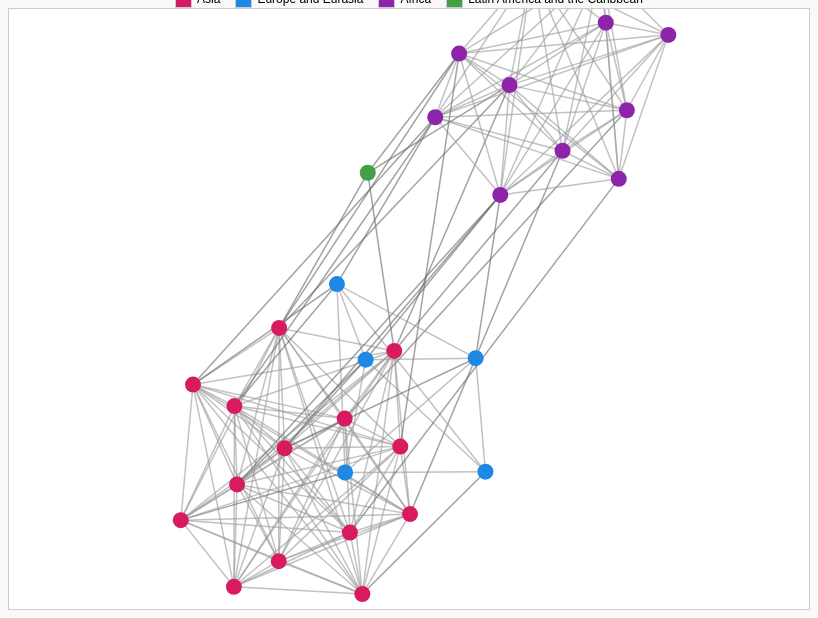
D3 v7 page, settled after 360 driven frames (6 s of simulated time); the page loaded 1 data file(s).


    const width = 800;
    const height = 600;

    const svg = d3.select("svg")
      .attr("viewBox", [0, 0, width, height])
      .call(d3.zoom().on("zoom", (event) => {
        svg.attr("transform", event.transform);
      }))
      .append("g");

    const tooltip = d3.select(".tooltip");

    const regionColors = d3.scaleOrdinal()
      .domain(["Asia", "Europe and Eurasia", "Africa", "Latin America and the Caribbean"])
      //dark pink, dark blue, dark purple, dark green
      .range(["#D81B60", "#1E88E5", "#8E24AA", "#43A047"]); 
    d3.csv("case.csv").then(data => {
      const nodes = Array.from(
        new Set(data.map(d => d.Country)),
        id => {
          const records = data.filter(d => d.Country === id);
          const avgCNR = d3.mean(records, d => +d["TB Case Notification Rate (CNR)"]);
          return { id, group: records[0].Region, avgCNR };
        }
      );

      const links = [];
      nodes.forEach((source, i) => {
        nodes.slice(i + 1).forEach(target => {
          const sameRegion = source.group === target.group;
          const similarCNR = Math.abs(source.avgCNR - target.avgCNR) < 10;

          if (sameRegion || similarCNR) {
            links.push({ source: source.id, target: target.id, type: sameRegion ? "Same Region" : "Similar CNR" });
          }
        });
      });

      const simulation = d3.forceSimulation(nodes)
        .force("link", d3.forceLink(links).id(d => d.id).distance(100))
        .force("charge", d3.forceManyBody().strength(-300))
        .force("center", d3.forceCenter(width / 2, height / 2));

      let link = svg.append("g")
        .selectAll("line")
        .data(links)
        .enter()
        .append("line")
        .attr("stroke", d => d.type === "Same Region" ? "#999" : "#666")
        .attr("stroke-opacity", 0.6)
        .attr("stroke-width", 1.5);

      const node = svg.append("g")
        .selectAll("circle")
        .data(nodes)
        .enter()
        .append("circle")
        .attr("r", 8)
        .attr("fill", d => regionColors(d.group))
        .call(drag(simulation));

      node.on("mouseover", (event, d) => {
        tooltip.transition().style("opacity", 1);
        tooltip.html(`Country: ${d.id}<br>Region: ${d.group}<br>AVERAGE CNR: ${d.avgCNR.toFixed(2)}`)
          .style("left", `${event.pageX + 5}px`)
          .style("top", `${event.pageY - 10}px`);
      })
      .on("mouseout", () => tooltip.transition().style("opacity", 0));

      simulation.on("tick", () => {
        link
          .attr("x1", d => d.source.x)
          .attr("y1", d => d.source.y)
          .attr("x2", d => d.target.x)
          .attr("y2", d => d.target.y);

        node
          .attr("cx", d => d.x)
          .attr("cy", d => d.y);
      });

      function drag(simulation) {
        function dragstarted(event, d) {
          if (!event.active) simulation.alphaTarget(0.3).restart();
          d.fx = d.x;
          d.fy = d.y;
        }

        function dragged(event, d) {
          d.fx = event.x;
          d.fy = event.y;
        }

        function dragended(event, d) {
          if (!event.active) simulation.alphaTarget(0);
          d.fx = null;
          d.fy = null;
        }

        return d3.drag()
          .on("start", dragstarted)
          .on("drag", dragged)
          .on("end", dragended);
      }

      document.getElementById("filter-region").addEventListener("change", applyFilters);
      document.getElementById("filter-cnr").addEventListener("change", applyFilters);

      function applyFilters() {
        const filterRegion = document.getElementById("filter-region").checked;
        const filterCNR = document.getElementById("filter-cnr").checked;

        const filteredLinks = links.filter(link => {
          if (!filterRegion && link.type === "Same Region") return false;
          if (!filterCNR && link.type === "Similar CNR") return false;
          return true;
        });

        link = link.data(filteredLinks, d => `${d.source}-${d.target}`);
        link.exit().remove();
        link = link.enter()
          .append("line")
          .attr("stroke", d => d.type === "Same Region" ? "#999" : "#666")
          .attr("stroke-opacity", 0.6)
          .attr("stroke-width", 1.5)
          .merge(link);

        simulation.force("link").links(filteredLinks);
        simulation.alpha(1).restart();
      }

      const legend = d3.select("#legend");
      const regions = [...new Set(nodes.map(d => d.group))];
      regions.forEach(region => {
        const legendItem = legend.append("div")
          .attr("class", "legend-item");

        legendItem.append("div")
          .attr("class", "legend-color")
          .style("background-color", regionColors(region));

        legendItem.append("div")
          .text(region);
      });
    }).catch(err => {
      console.error("Error loading CSV:", err);
    });
  

### data: case.csv
Country, Region, Year, TB Detection Rate (Treatment Coverage), TB Case Notification Rate (CNR), TB Case Notifications
Afghanistan, Asia, 2010, 51.91, 99.1, 28029
Afghanistan, Asia, 2011, 49.97, 95.35, 27983
Afghanistan, Asia, 2012, 49.45, 93.84, 28679
Afghanistan, Asia, 2013, 50.84, 96.47, 30507
Afghanistan, Asia, 2014, 51.2, 96.81, 31746
Afghanistan, Asia, 2015, 56.06, 106, 35878
Afghanistan, Asia, 2016, 64.54, 120.9, 41954
Afghanistan, Asia, 2017, 69.61, 130.7, 46640
Afghanistan, Asia, 2018, 70.17, 131.8, 48420
Afghanistan, Asia, 2019, 73.86, 138.5, 52438
Afghanistan, Asia, 2020, 63.64, 117.3, 45818
Afghanistan, Asia, 2021, 68.01, 125.8, 50324
Afghanistan, Asia, 2022, 69, 127.5, 51749
Azerbaijan, Europe and Eurasia, 2010, 78.65, 82.54, 7550
Azerbaijan, Europe and Eurasia, 2011, 76.22, 98.81, 9146
Azerbaijan, Europe and Eurasia, 2012, 79.54, 67.86, 6363
Azerbaijan, Europe and Eurasia, 2013, 79.19, 61.66, 5860
Azerbaijan, Europe and Eurasia, 2014, 79.29, 60.1, 5788
Azerbaijan, Europe and Eurasia, 2015, 79.07, 55.94, 5456
Azerbaijan, Europe and Eurasia, 2016, 79.37, 52.28, 5159
Azerbaijan, Europe and Eurasia, 2017, 79.26, 52.48, 5231
Azerbaijan, Europe and Eurasia, 2018, 78.72, 50.18, 5038
Azerbaijan, Europe and Eurasia, 2019, 79.07, 47.7, 4823
Azerbaijan, Europe and Eurasia, 2020, 62.42, 36.17, 3683
Azerbaijan, Europe and Eurasia, 2021, 57.23, 35.79, 3663
Azerbaijan, Europe and Eurasia, 2022, 56.99, 38.75, 3989
Bangladesh, Asia, 2010, 45.67, 101.1, 153892
Bangladesh, Asia, 2011, 45.4, 100.5, 154358
Bangladesh, Asia, 2012, 49.18, 108.8, 168683
Bangladesh, Asia, 2013, 53.33, 117.9, 184506
Bangladesh, Asia, 2014, 54.78, 121, 191166
Bangladesh, Asia, 2015, 58.62, 129.8, 206915
Bangladesh, Asia, 2016, 62.43, 138.2, 222248
Bangladesh, Asia, 2017, 67.59, 149.6, 242639
Bangladesh, Asia, 2018, 73.8, 163.4, 267143
Bangladesh, Asia, 2019, 79.89, 176.8, 291595
Bangladesh, Asia, 2020, 62.52, 138.4, 230081
Bangladesh, Asia, 2021, 82.67, 182.9, 306701
Bangladesh, Asia, 2022, 69.86, 154.7, 261957
Belarus, Europe and Eurasia, 2010, 79.66, 53.72, 5098
Belarus, Europe and Eurasia, 2011, 79.61, 49.58, 4697
Belarus, Europe and Eurasia, 2012, 79.72, 50.54, 4783
Belarus, Europe and Eurasia, 2013, 79.82, 47.23, 4470
Belarus, Europe and Eurasia, 2014, 80.38, 40.73, 3858
Belarus, Europe and Eurasia, 2015, 80.11, 39.68, 3765
Belarus, Europe and Eurasia, 2016, 80.28, 33.8, 3211
Belarus, Europe and Eurasia, 2017, 79.46, 29.29, 2781
Belarus, Europe and Eurasia, 2018, 78.63, 24.88, 2359
Belarus, Europe and Eurasia, 2019, 78.82, 23.39, 2207
Belarus, Europe and Eurasia, 2020, 58.23, 16.19, 1514
Belarus, Europe and Eurasia, 2021, 57.08, 16.04, 1484
Belarus, Europe and Eurasia, 2022, 66.8, 18.21, 1670
Burma, Asia, 2010, 53.71, 268.4, 131590
Burma, Asia, 2011, 58.19, 276.7, 136737
Burma, Asia, 2012, 62.46, 283.3, 141170
Burma, Asia, 2013, 62.15, 268.3, 134855
Burma, Asia, 2014, 66.52, 273, 138352
Burma, Asia, 2015, 69.22, 271, 138447
Burma, Asia, 2016, 71.64, 267.1, 137551
Burma, Asia, 2017, 70.88, 251.3, 130418
... 343 more rows